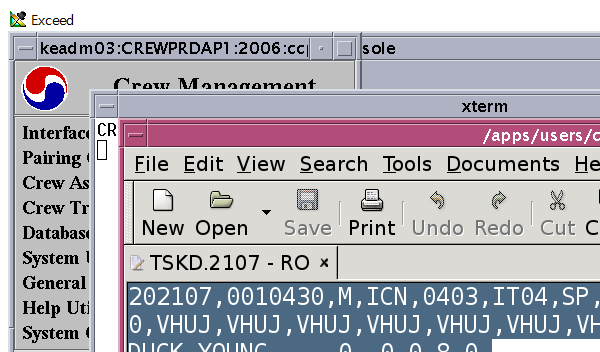
Task: T-SKD 생성 및 드라이브 업로드
Workflow: 작업파일 생성

Step 1: 원본파일 복사 | Attach Window on the element in window 'Exceed' (exceed.exe)

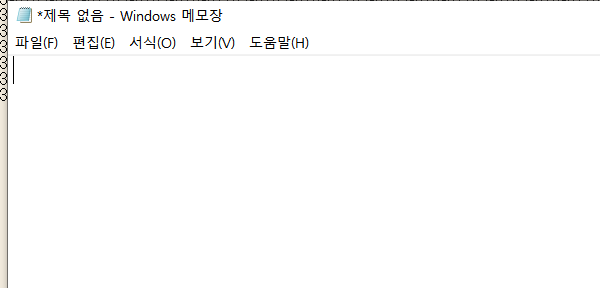
Step 2: 메모장 실행 | Open Application on the element in window '*메모장*' (notepad.exe)

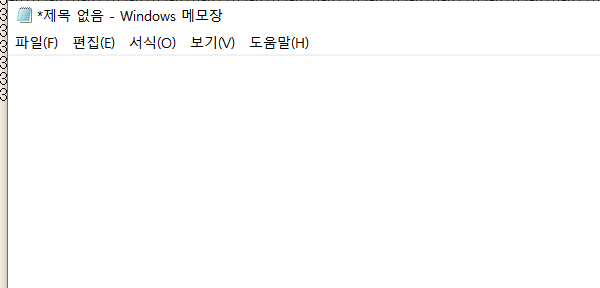
Step 3: 메모장에 붙여넣기 | Attach Window on the element in window '*메모장*' (notepad.exe)

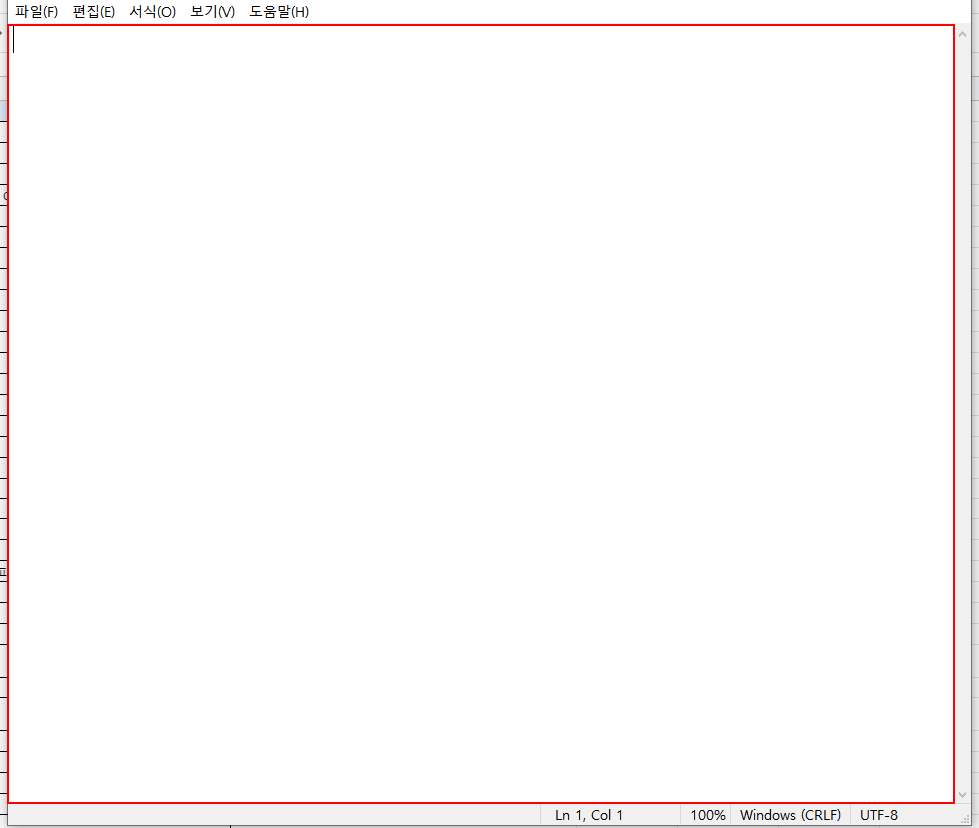
Step 4: type a value into the editable text '텍스트 편집'

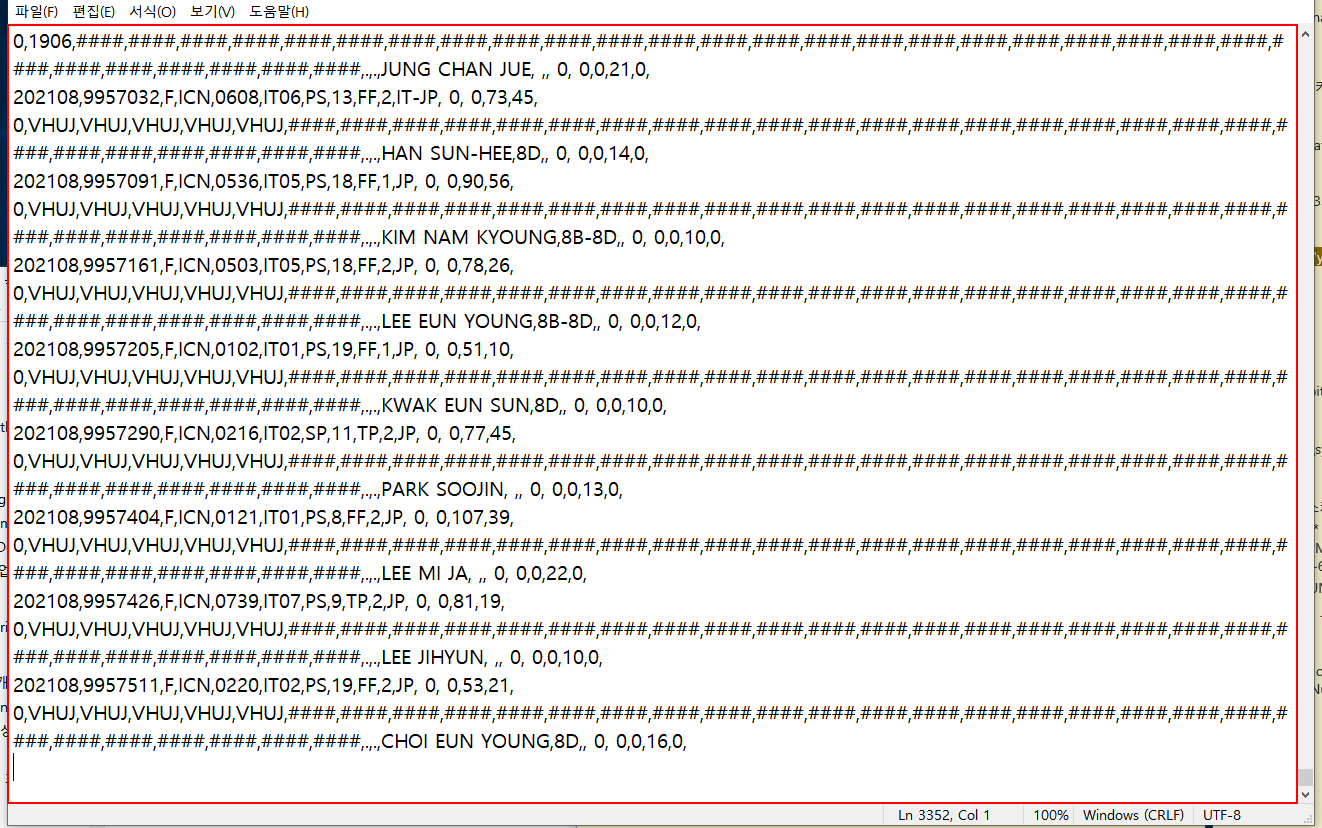
Step 5: get-text from the editable text '텍스트 편집'

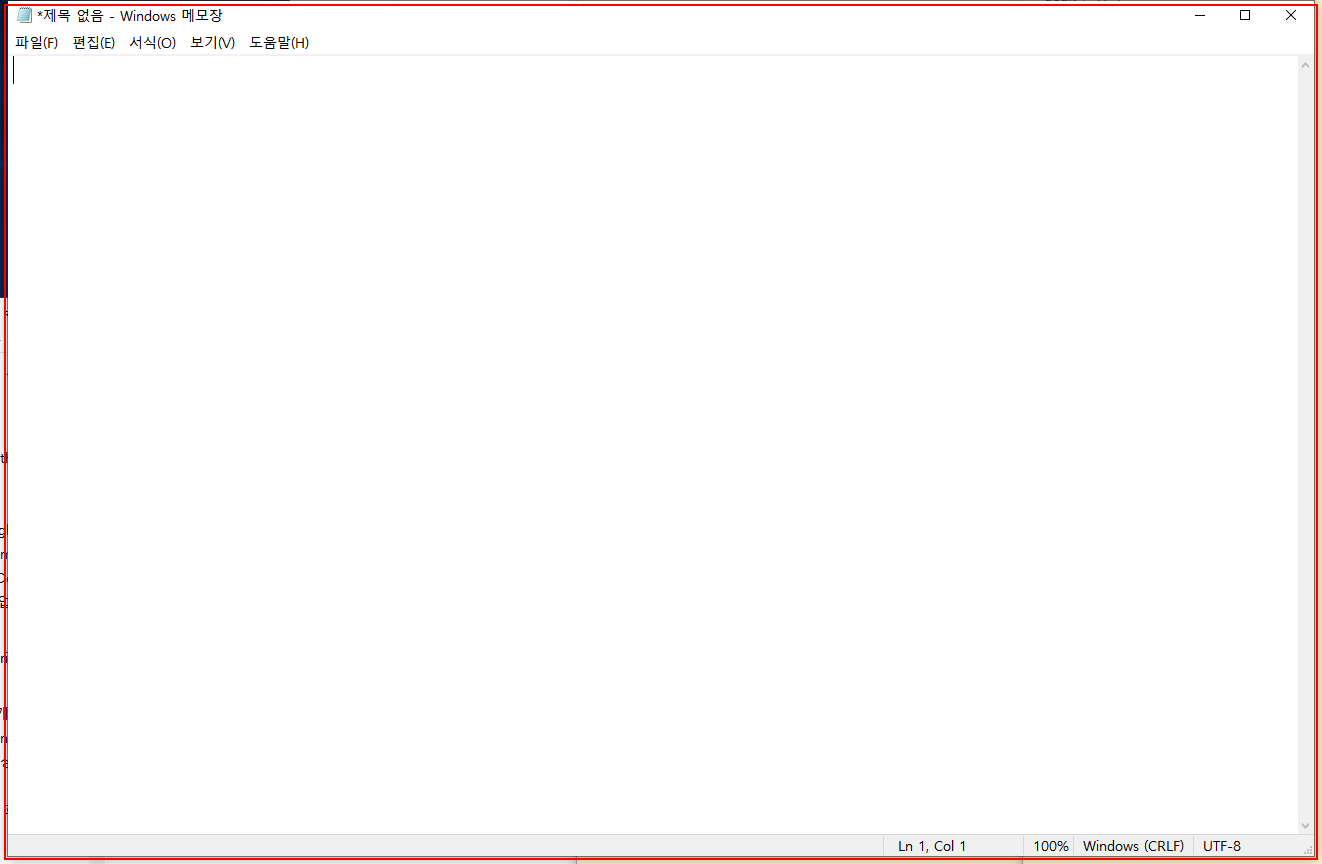
Step 6 [default]: type a value into the element in window '*메모장*' (notepad.exe)